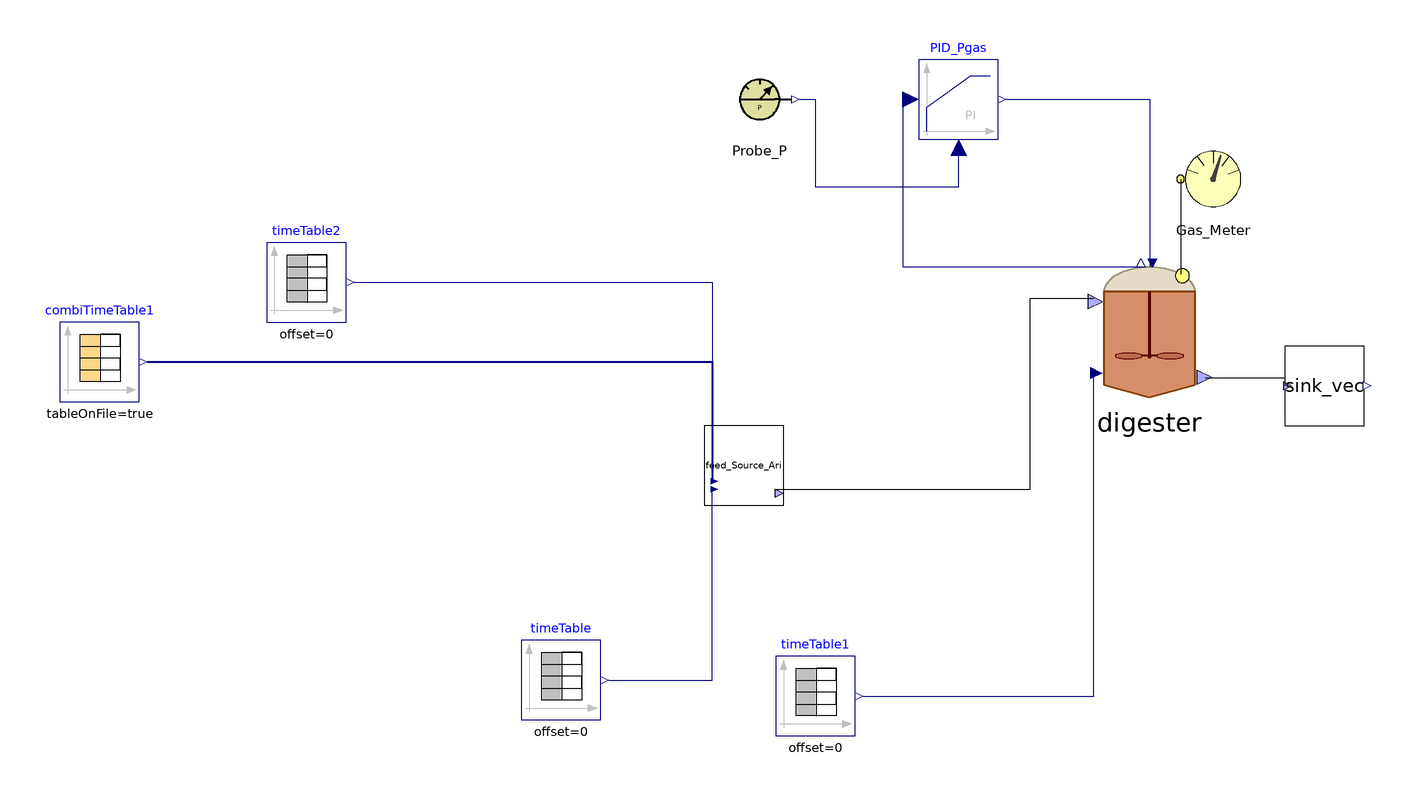

This picture is the connection diagram that the Modelica source below describes through its graphical annotations.

model BSM2
    parameter Integer nXin = 22;
    parameter Integer nW = 3;
    //Stream checked over Flores on 28/03/2023 and over S.Antonio
    //Matteo suggerisce di mettere solo realInput (no input) e poi tenere la porta fino al livello più alto (base, intermedio, alto)
    //Equazioni specificate nel modello di livello in cui attacchi la sorgente (CpombiTimeTable)
    //Puoi poi testare pezzi singoli anche intermedi attaccandoci a quel livello i tuoi input
    ADM1_P.BlockLibrary.Digester digester(S_acm(fixed = false), S_bum(fixed = false), S_co3(fixed = false), S_h(fixed = true, start = 7.17353e-8), S_h2po4(fixed = false), S_hco3(fixed = false), S_hpo4(fixed = false), S_nh3(fixed = false), S_po4(fixed = false), S_prom(fixed = false), S_vam(fixed = false), X_aa(start = 0.61), X_ac(start = 0.44), X_c4(start = 0.23), X_fa(start = 0.17), X_h2(start = 0.21), X_pro(start = 0.07), X_su(start = 0.17), ideality = false, k_dis = 1.2, multihyd = false, nW = nW, noXc = true, precipitation = true) annotation(
      Placement(visible = true, transformation(origin = {42, 14}, extent = {{-18, -18}, {18, 18}}, rotation = 0)));
    BlockLibrary.Probe_P Probe_P annotation(
      Placement(visible = true, transformation(origin = {-56, 72}, extent = {{-10, -10}, {10, 10}}, rotation = 0)));
    ADM1_P.BlockLibrary.Gas_Meter_stream Gas_Meter annotation(
      Placement(visible = true, transformation(origin = {58, 52}, extent = {{-10, -10}, {10, 10}}, rotation = 0)));
    Modelica.Blocks.Continuous.LimPID PID_Pgas(Nd = 10, Td = 0.1, Ti = 0.5, controllerType = Modelica.Blocks.Types.SimpleController.PI, initType = Modelica.Blocks.Types.InitPID.NoInit, k = 1.5, limitsAtInit = true, strict = false, yMax = 10000, yMin = 0) annotation(
      Placement(visible = true, transformation(origin = {-6, 72}, extent = {{-10, -10}, {10, 10}}, rotation = 0)));
    Modelica.Blocks.Sources.TimeTable timeTable1(table = [0, 308.15; 732, 308.15], timeScale = 86400) annotation(
      Placement(visible = true, transformation(origin = {-42, -78}, extent = {{-10, -10}, {10, 10}}, rotation = 0)));
    Modelica.Blocks.Sources.TimeTable timeTable(table = [0, 315.15; 732, 315.15], timeScale = 86400) annotation(
      Placement(visible = true, transformation(origin = {-106, -74}, extent = {{-10, -10}, {10, 10}}, rotation = 0)));
    BlockLibrary.Sink_vec sink_vec(f_ch_xc = 0.3, f_li_xc = 0.05, f_pr_xc = 0.25, f_xi_xc = 0.3, nW = nW) annotation(
      Placement(visible = true, transformation(origin = {86, 0}, extent = {{-10, -10}, {10, 10}}, rotation = 0)));
    ADM1_P.BlockLibrary.Feed_Source_Ari_vec_ feed_Source_Ari(Alk = 17500, Ammonium = 700, Ca = 0.007*12, Carbonates_in = 384, Catenacci = false, Flores = true, Fosfates = 713, Mg = 0.013*1e-5, S_an_in = 0, Saa = 0.008, Sfa = 0, Si = 0.027, Ssu = 0.016, TKN = true, TS = 90, Xch = 9.082/(85.5*90/100), Xi = 12.332/(85.5*90/100), Xli = 12.768/(85.5*90/100), Xpr = 9.543/(85.5*90/100), ac = 0.027, bu = 0.002, nW = nW, nXin = nXin, other_cat_an = 0.021 + 0.036 + 0.028, pH = 7.2, pro = 0.01, steady = true, tBMP_VS = 0, va = 0.002, vs_ts = 85.5) annotation(
      Placement(visible = true, transformation(origin = {-60, -20}, extent = {{-10, -10}, {10, 10}}, rotation = 0)));
    Modelica.Blocks.Sources.CombiTimeTable combiTimeTable1(columns = integer({3, 4, 5, 6, 7, 8, 9, 10, 11, 12, 13, 14, 15, 16, 17, 18, 19, 20, 21, 22, 23}), extrapolation = Modelica.Blocks.Types.Extrapolation.NoExtrapolation, fileName = "C:/Users/lenovo/Desktop/KINGSTON/DOTTORATO/Modelica/Pilot_plant/Input_Flores_BSM2_vec.txt", smoothness = Modelica.Blocks.Types.Smoothness.ConstantSegments, startTime = 0, table = [0, 0; 1, 1; 2, 4], tableName = "Input_Flores", tableOnFile = true, timeEvents = Modelica.Blocks.Types.TimeEvents.Always, timeScale = 86400, verboseExtrapolation = true, verboseRead = true) annotation(
      Placement(visible = true, transformation(origin = {-222, 6}, extent = {{-10, -10}, {10, 10}}, rotation = 0)));
    Modelica.Blocks.Sources.TimeTable timeTable2(table = [0, 190; 732, 190], timeScale = 86400) annotation(
      Placement(visible = true, transformation(origin = {-170, 26}, extent = {{-10, -10}, {10, 10}}, rotation = 0)));
  equation
//  Feed1.y[1] = feed1.Flow_in;
//  Feed1.y[2] = feed1.Xi_in;
//  Feed1.y[3] = feed1.Xh2_in;
//  Feed2.y[1] = feed2.Flow_in;
//  Feed2.y[2] = feed2.Xi_in;
//  Feed2.y[3] = feed2.Xh2_in;
//
//  pH_batch_.Q = sludge_Discharge_stream.Digestate_In.Q;
//  pH_batch_.S_ip = pH_batch_.In[2];
//  pH_batch_.S_ic = pH_batch_.In[3];
//  pH_batch_.S_in = pH_batch_.In[4];
//  pH_batch_.S_va = pH_batch_.In[5];
//  pH_batch_.S_bu = pH_batch_.In[6];
//  pH_batch_.S_pro = pH_batch_.In[7];
//  pH_batch_.S_ac = pH_batch_.In[8];
//  pH_batch_.S_cat = pH_batch_.In[9];
//  pH_batch_.S_an = pH_batch_.In[10];
//  pH_batch_.S_ca = pH_batch_.In[11];
//  pH_batch_.S_mg = pH_batch_.In[12];
//
    connect(Probe_P.y_P, PID_Pgas.u_m) annotation(
      Line(points = {{-46, 72}, {-42, 72}, {-42, 50}, {-6, 50}, {-6, 60}}, color = {0, 0, 127}));
    connect(digester.Biogas_Out, Gas_Meter.Biogas_In) annotation(
      Line(points = {{50, 28}, {50, 52}}));
    connect(PID_Pgas.y, digester.u) annotation(
      Line(points = {{6, 72}, {42, 72}, {42, 30}}, color = {0, 0, 127}));
    connect(PID_Pgas.u_s, digester.P_gas) annotation(
      Line(points = {{-18, 72}, {-20, 72}, {-20, 30}, {40, 30}}, color = {0, 0, 127}));
    connect(timeTable1.y, digester.T_op) annotation(
      Line(points = {{-30, -78}, {28, -78}, {28, 4}}, color = {0, 0, 127}));
    connect(timeTable.y, feed_Source_Ari.T_op) annotation(
      Line(points = {{-94, -74}, {-68, -74}, {-68, -26}}, color = {0, 0, 127}));
    connect(feed_Source_Ari.outlet, digester.inlet) annotation(
      Line(points = {{-52, -26}, {12, -26}, {12, 22}, {28, 22}}));
    connect(digester.outlet, sink_vec.inlet) annotation(
      Line(points = {{56, 2}, {76, 2}, {76, 0}}));
    connect(combiTimeTable1.y, feed_Source_Ari.inlet[2:end]) annotation(
      Line(points = {{-210, 6}, {-68, 6}, {-68, -24}}, color = {0, 0, 127}, thickness = 0.5));
    connect(timeTable2.y, feed_Source_Ari.inlet[1]) annotation(
      Line(points = {{-158, 26}, {-68, 26}, {-68, -24}}, color = {0, 0, 127}));
    annotation(
      experiment(StartTime = 0, StopTime = 6.32448e+07, Tolerance = 1e-06, Interval = 3600),
      __OpenModelica_commandLineOptions = "--matchingAlgorithm=PFPlusExt --indexReductionMethod=dynamicStateSelection -d=initialization,NLSanalyticJacobian",
      __OpenModelica_simulationFlags(lv = "LOG_STATS", s = "dassl"));
  end BSM2;